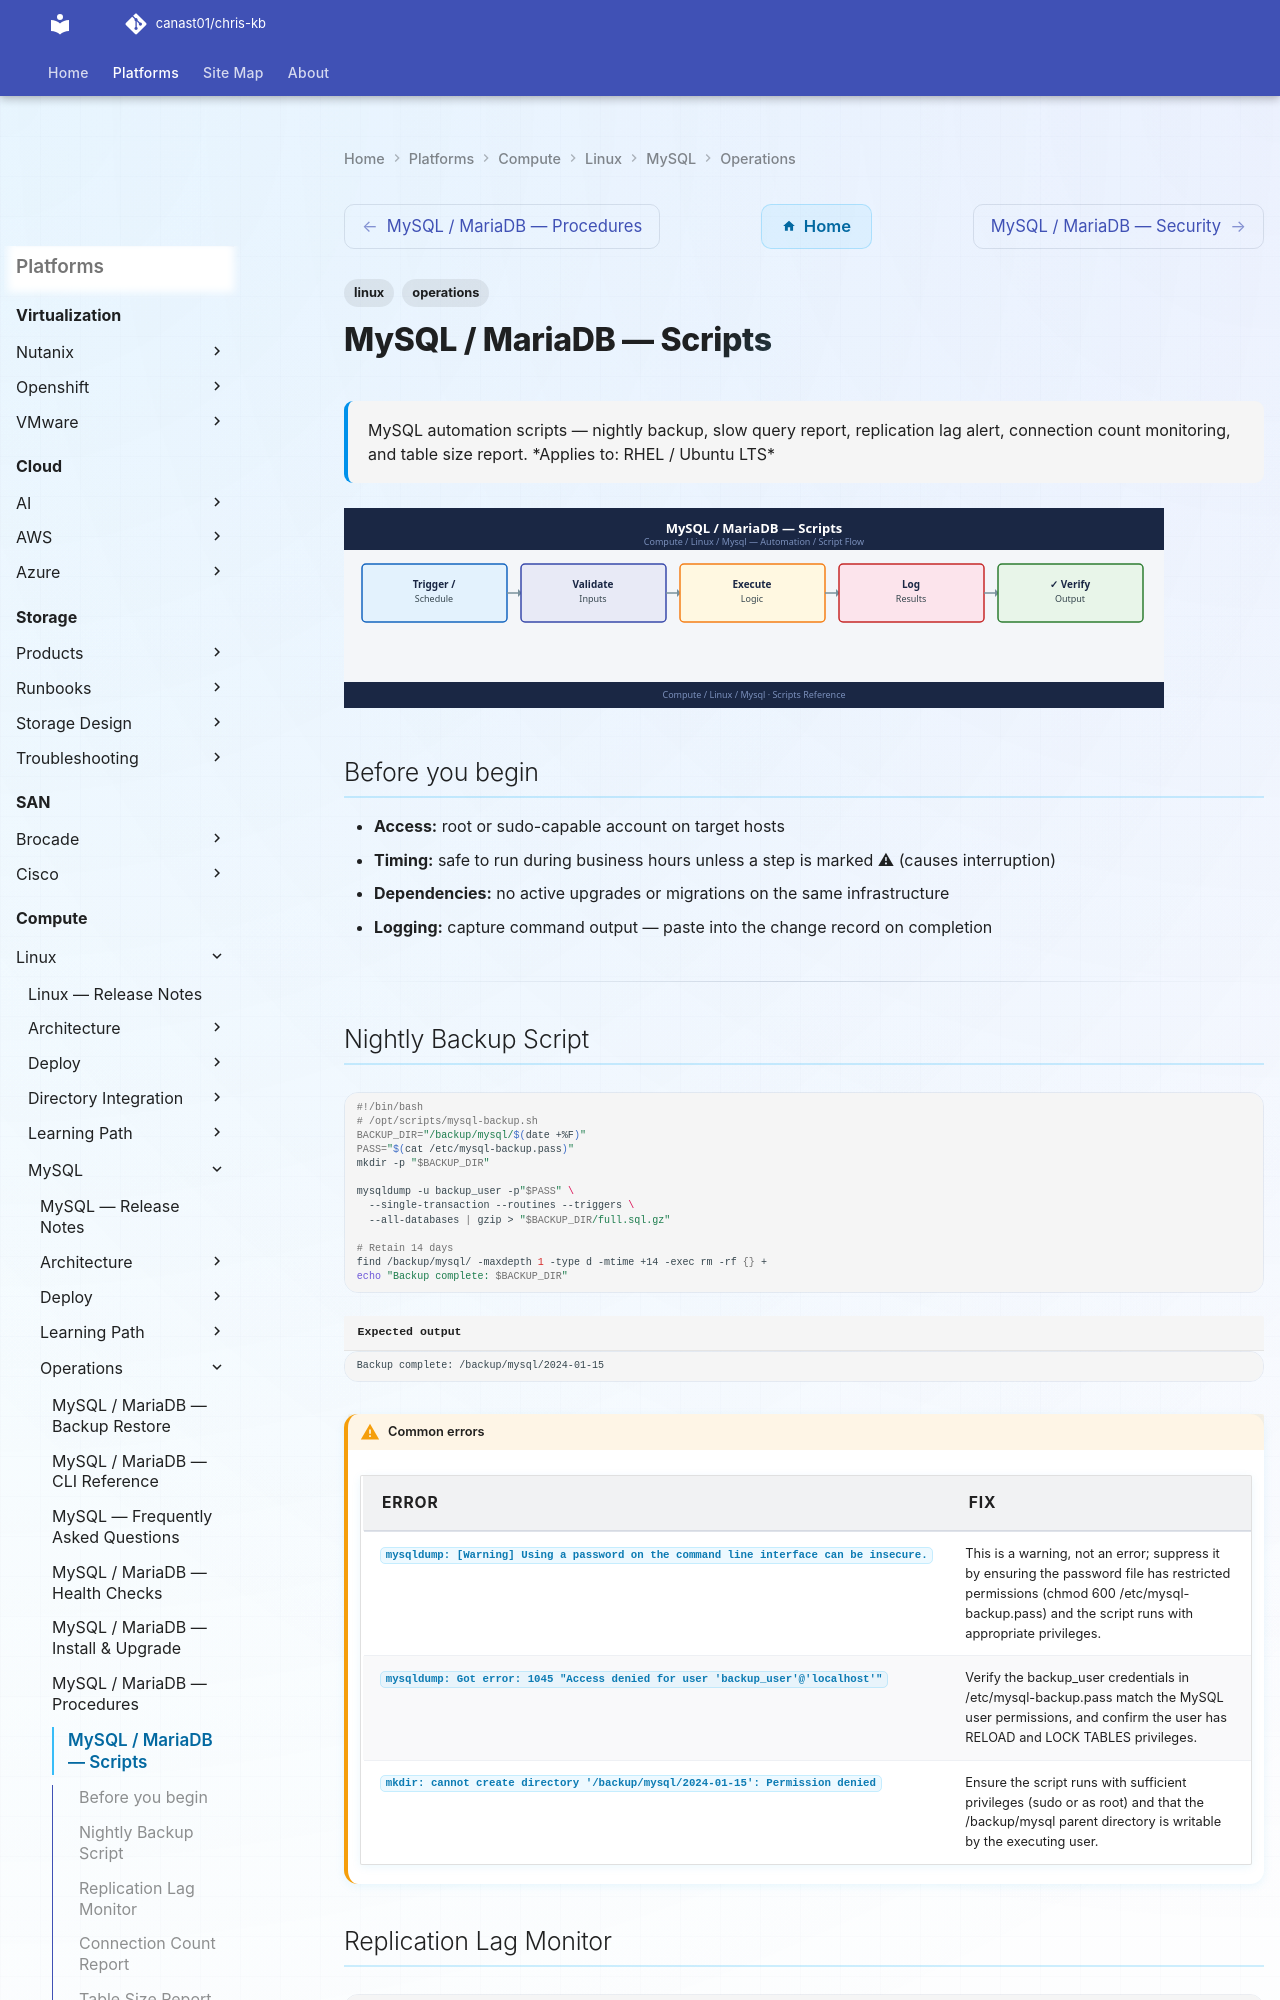

repository: canast01/chris-kb · page: compute/linux/mysql/operations/scripts/index.html · generator: mkdocs

---
tags:
  - linux
  - operations
description: "MySQL automation scripts — nightly backup, slow query report, replication lag alert, connection count monitoring, and table size report."
---
# MySQL / MariaDB — Scripts

<div class="kb-summary">
MySQL automation scripts — nightly backup, slow query report, replication lag alert, connection count monitoring, and table size report.

*Applies to: RHEL / Ubuntu LTS*
</div>
![MySQL / MariaDB — Scripts](../../../../assets/compute-linux-mysql-operations-scripts.svg)

## Before you begin

- **Access:** root or sudo-capable account on target hosts
- **Timing:** safe to run during business hours unless a step is marked ⚠ (causes interruption)
- **Dependencies:** no active upgrades or migrations on the same infrastructure
- **Logging:** capture command output — paste into the change record on completion

---
